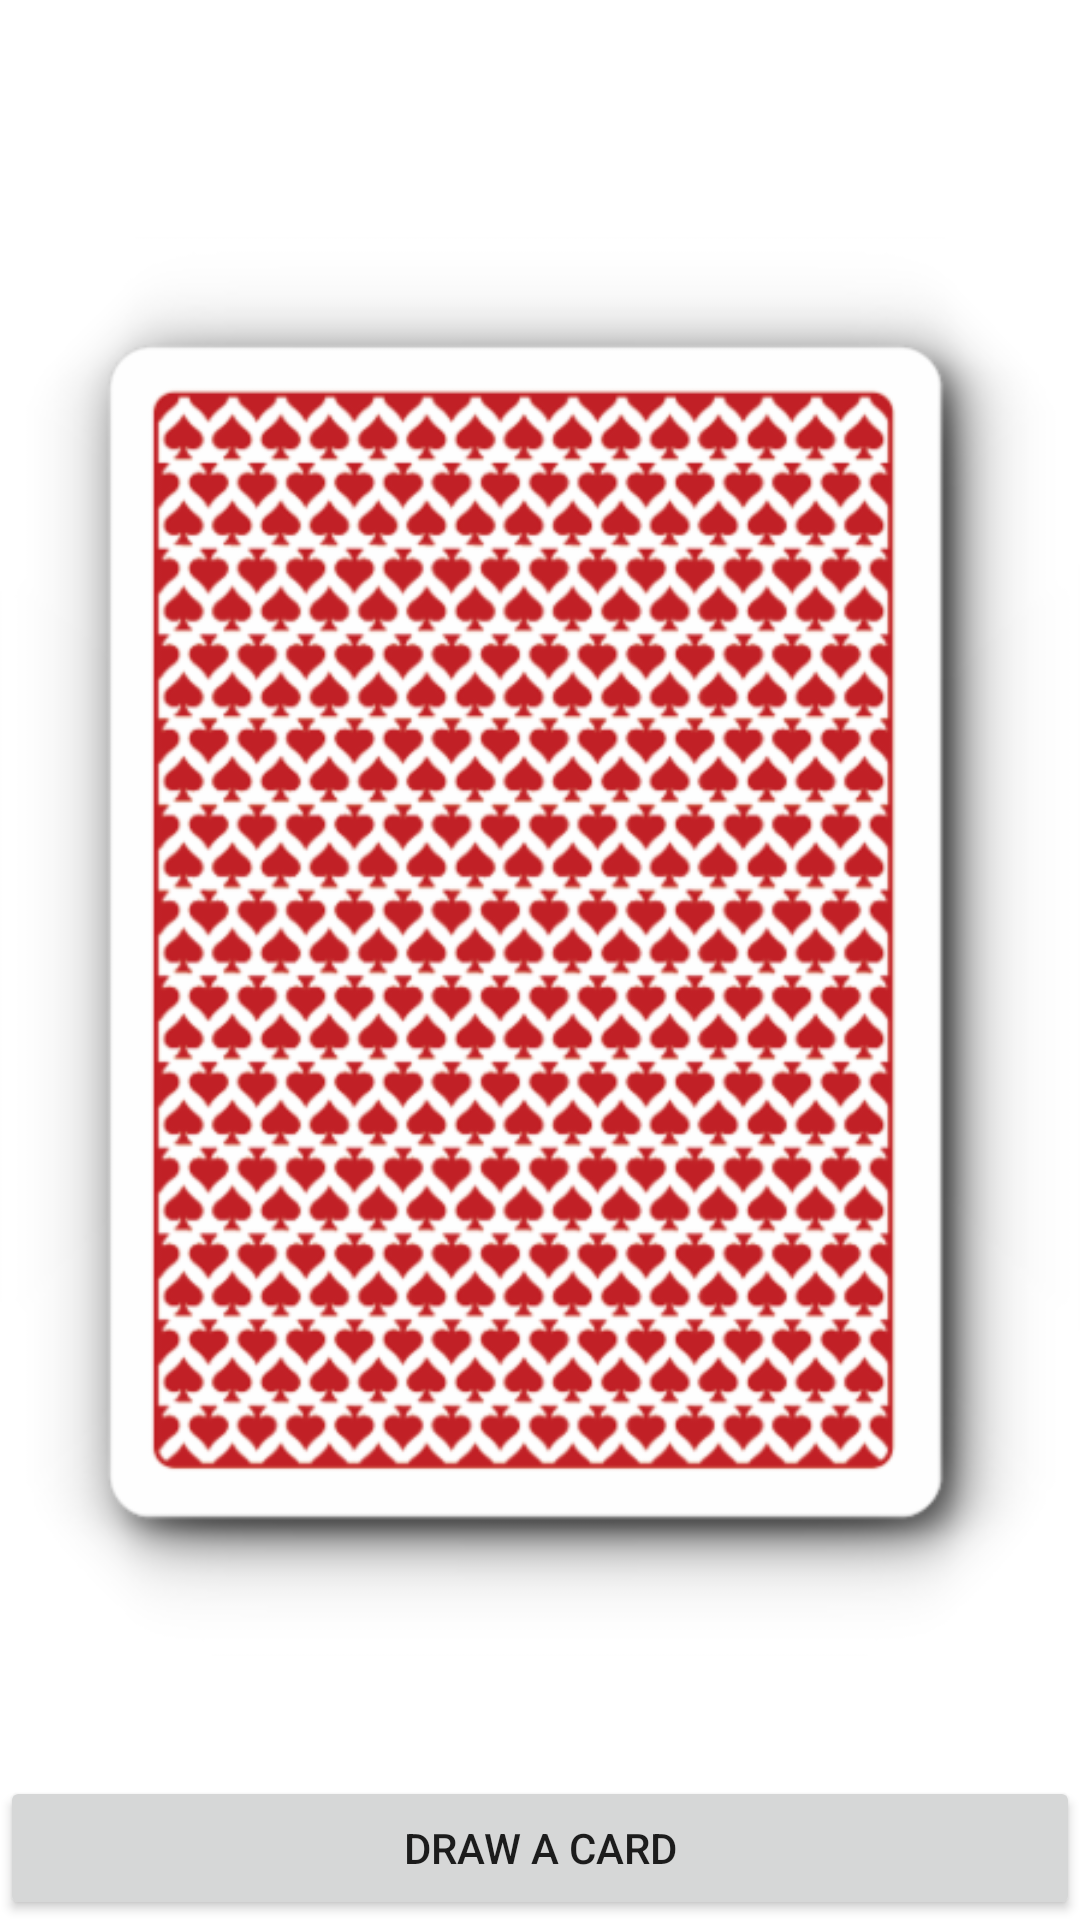

Android layout source for this screen:
<!-- AndroidManifest.xml: application theme AppTheme -->
<!-- res/layout/main_fragment.xml -->
<?xml version="1.0" encoding="utf-8"?>
<androidx.constraintlayout.motion.widget.MotionLayout
    xmlns:android="http://schemas.android.com/apk/res/android"
    xmlns:app="http://schemas.android.com/apk/res-auto"
    xmlns:tools="http://schemas.android.com/tools"
    android:id="@+id/mainLayout"
    android:layout_width="match_parent"
    android:layout_height="match_parent"
    tools:context=".ui.main.MainFragment"
    app:layoutDescription="@xml/scene_01"
    tools:showPaths="true">

    <TextView
        android:id="@+id/message"
        android:layout_width="wrap_content"
        android:layout_height="wrap_content"
        tools:text="52 cards remaining"
        android:layout_marginTop="20dp"
        app:layout_constraintEnd_toEndOf="parent"
        app:layout_constraintStart_toStartOf="parent"
        app:layout_constraintTop_toTopOf="parent" />

    <ImageView
        android:id="@+id/imageDeck"
        android:layout_width="0dp"
        android:layout_height="0dp"
        android:src="@drawable/card_back"
        app:layout_constraintTop_toBottomOf="@id/message"
        app:layout_constraintStart_toStartOf="parent"
        app:layout_constraintEnd_toEndOf="parent"
        app:layout_constraintBottom_toTopOf="@id/button"/>

    <androidx.recyclerview.widget.RecyclerView
        android:id="@+id/recyclerView"
        android:layout_width="0dp"
        android:layout_height="0dp"
        app:layoutManager="androidx.recyclerview.widget.GridLayoutManager"
        app:layout_constraintTop_toBottomOf="@id/message"
        app:layout_constraintBottom_toTopOf="@id/imageDeck"
        app:layout_constraintStart_toStartOf="parent"
        app:layout_constraintEnd_toEndOf="parent"/>

    <Button
        android:id="@+id/button"
        android:layout_width="0dp"
        android:layout_height="wrap_content"
        android:text="@string/draw_card"
        app:layout_constraintBottom_toBottomOf="parent"
        app:layout_constraintEnd_toEndOf="parent"
        app:layout_constraintStart_toStartOf="parent" />

</androidx.constraintlayout.motion.widget.MotionLayout>
<!-- resources referenced by this layout -->
<resources>
  <!-- drawable card_back: png bitmap (drawable-hdpi, 74323 bytes) -->
  <string name="draw_card">Draw a card</string>
  <style name="AppTheme" parent="Theme.MaterialComponents.DayNight">
          
          <item name="colorPrimary">@color/colorPrimary</item>
          <item name="colorPrimaryDark">@color/colorPrimaryDark</item>
          <item name="colorAccent">@color/colorAccent</item>
          <item name="android:buttonStyle">@style/ButtonStandard</item>
      </style>
  <color name="colorPrimary">#64ffda</color>
  <color name="colorPrimaryDark">#14cba8</color>
  <color name="colorAccent">#ff4081</color>
  <style name="ButtonStandard">
          <item name="android:background">@color/colorAccent</item>
      </style>
</resources>
